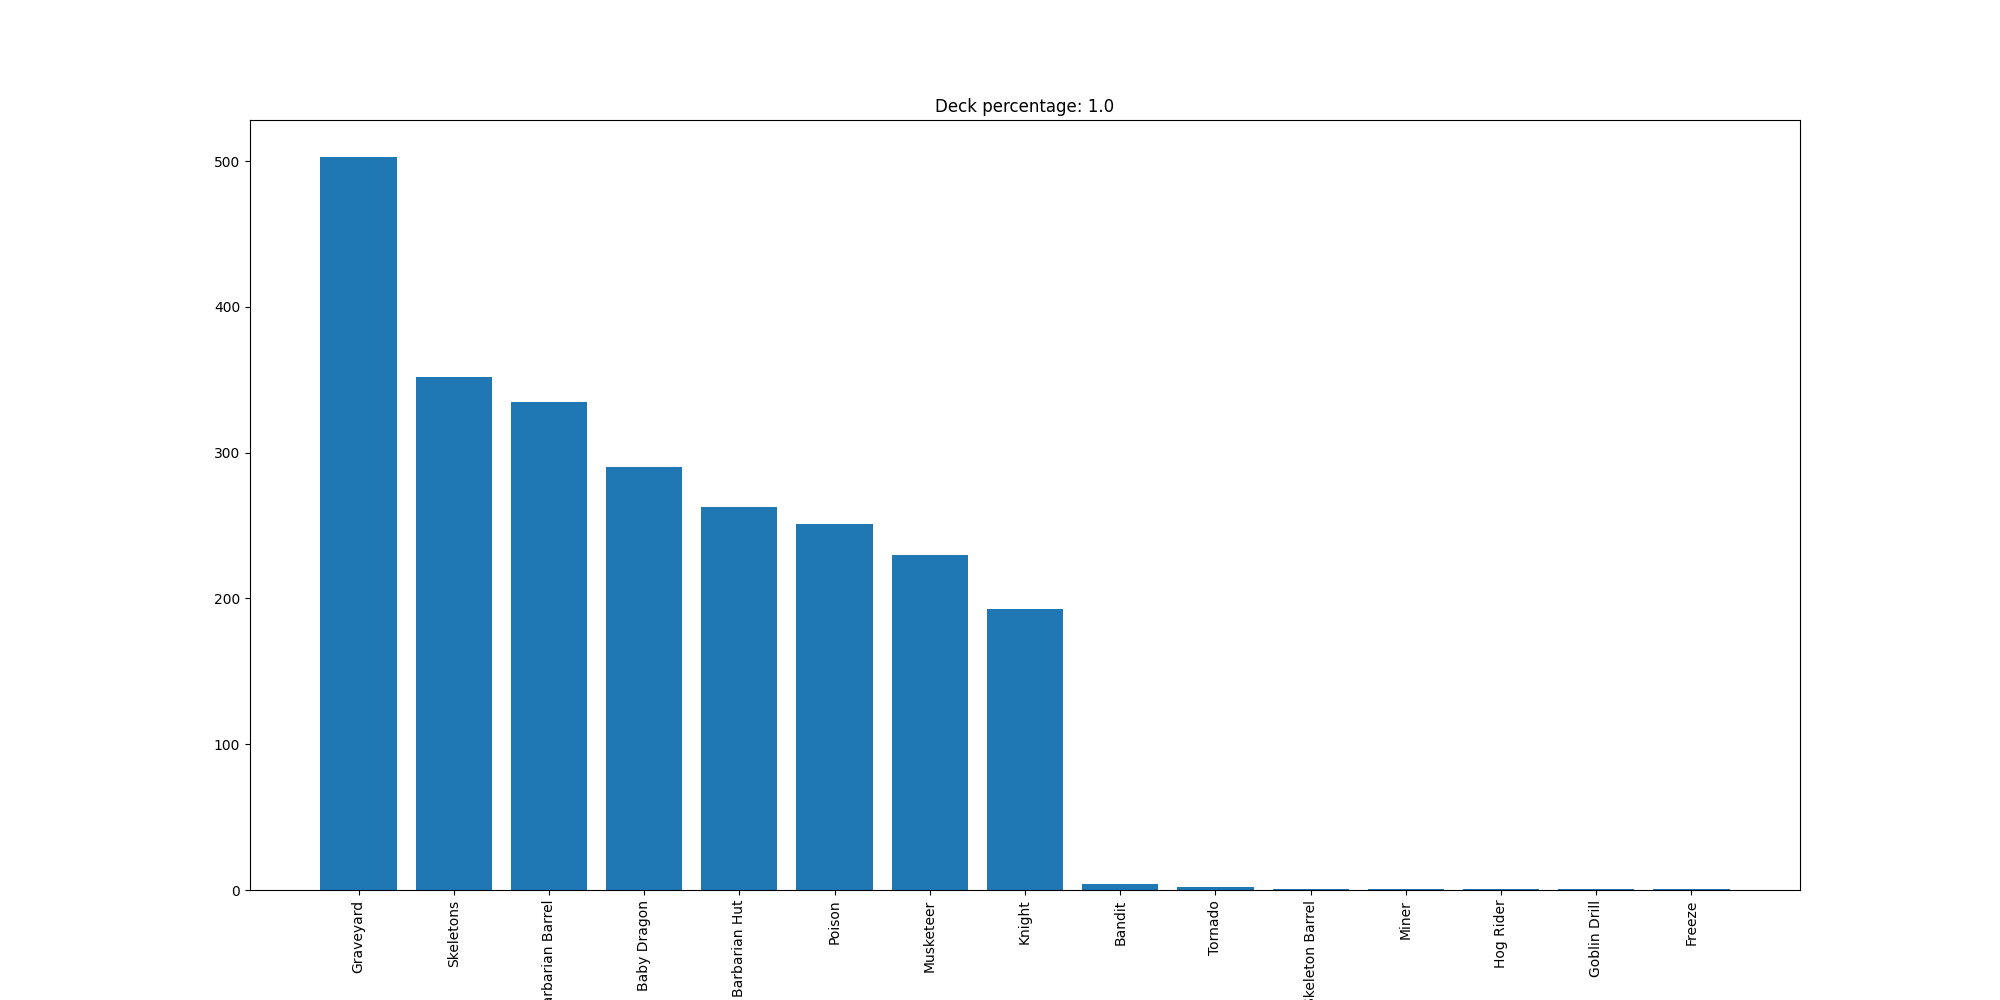

Values plotted in this chart, from the file beside it:
Graveyard, 503
Skeletons, 352
Barbarian Barrel, 335
Baby Dragon, 290
Barbarian Hut, 263
Poison, 251
Musketeer, 230
Knight, 193
Bandit, 4
Tornado, 2
Skeleton Barrel, 1
Miner, 1
Hog Rider, 1
Goblin Drill, 1
Freeze, 1
